Run: headless pygame with SDL's dummy video driver; simulated clock (each Clock.tick advances the game by its frame time, no real sleeping); random seed 0; keys injected as events and as key.get_pressed() state; mouse plan: one left click at the window centre at the start of phase 2, then a move to the lower-right quarter at the start of phase 3; restart key R tapped at the start of phases 3 and 4.
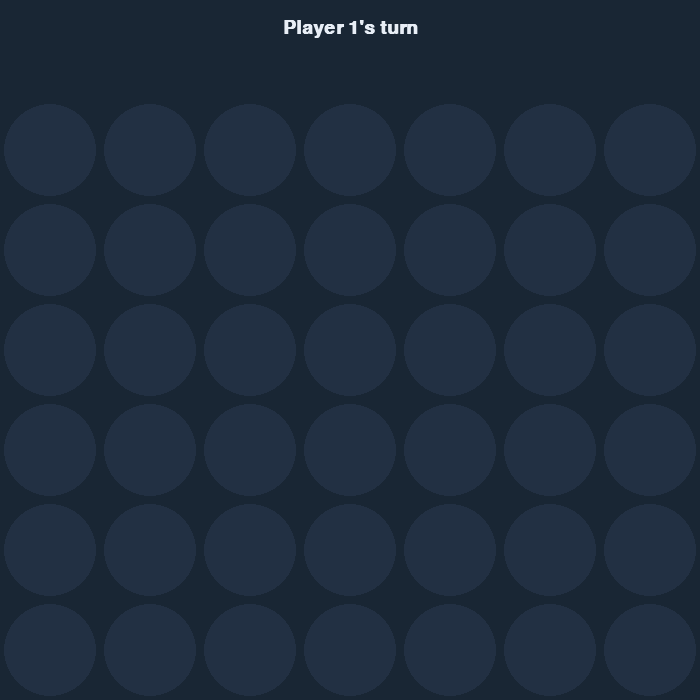
Frame 1 of 4 · flips 1–60 · no input
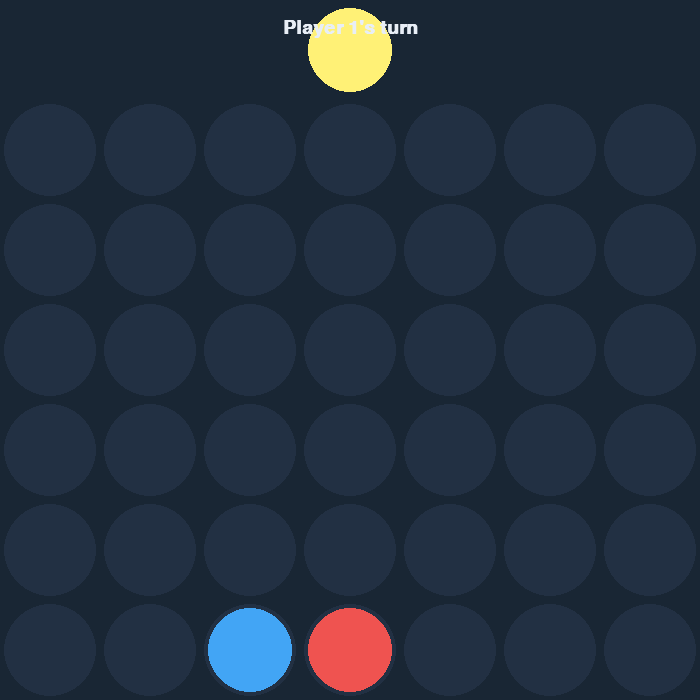
Frame 2 of 4 · flips 61–180 · clicked the window centre · tapped SPACE, RETURN · held RIGHT (→), D
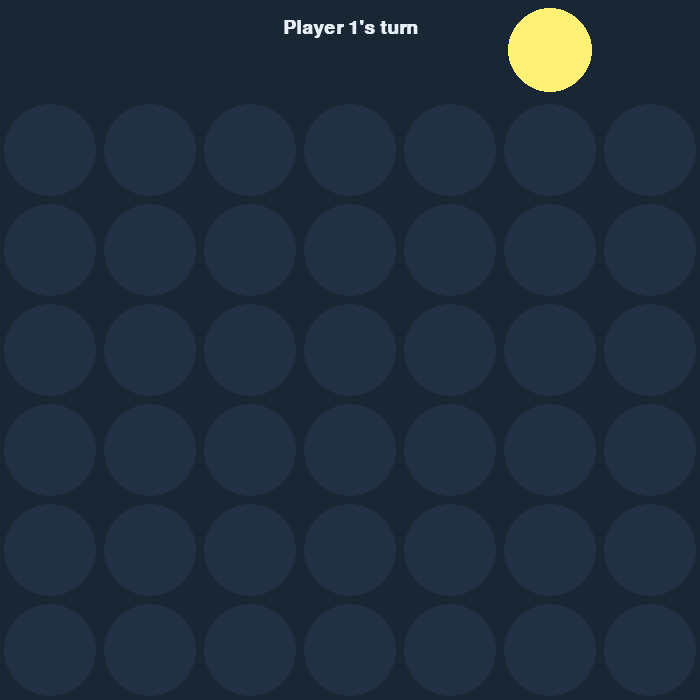
Frame 3 of 4 · flips 181–300 · moved the mouse to the lower-right quarter · tapped R · held DOWN (↓), S
Frame 4 of 4 · flips 301–420 · tapped R · held LEFT (←), A, UP (↑), W · screen unchanged from frame 3, image omitted

The pygame program that drew these frames:

import sys
import math
from typing import List, Optional, Tuple

import pygame


# Game constants
ROWS: int = 6
COLUMNS: int = 7
CONNECT_N: int = 4

CELL_SIZE: int = 100
PADDING: int = 20
PIECE_RADIUS: int = CELL_SIZE // 2 - 8

BOARD_WIDTH: int = COLUMNS * CELL_SIZE
BOARD_HEIGHT: int = (ROWS + 1) * CELL_SIZE  # extra row on top for hover

BACKGROUND_COLOR = (18, 24, 33)
BOARD_COLOR = (25, 38, 52)
GRID_COLOR = (34, 48, 67)
PLAYER1_COLOR = (239, 83, 80)     # red
PLAYER2_COLOR = (66, 165, 245)    # blue
HOVER_COLOR = (255, 241, 118)     # yellow
TEXT_COLOR = (232, 238, 246)


def create_board() -> List[List[int]]:
    return [[0 for _ in range(COLUMNS)] for _ in range(ROWS)]


def find_next_open_row(board: List[List[int]], col: int) -> Optional[int]:
    for r in reversed(range(ROWS)):
        if board[r][col] == 0:
            return r
    return None


def drop_piece(board: List[List[int]], row: int, col: int, player: int) -> None:
    board[row][col] = player


def is_valid_location(board: List[List[int]], col: int) -> bool:
    return board[0][col] == 0


def winning_move(board: List[List[int]], player: int) -> bool:
    # Horizontal
    for r in range(ROWS):
        for c in range(COLUMNS - 3):
            if all(board[r][c + i] == player for i in range(CONNECT_N)):
                return True

    # Vertical
    for c in range(COLUMNS):
        for r in range(ROWS - 3):
            if all(board[r + i][c] == player for i in range(CONNECT_N)):
                return True

    # Positive slope diagonals
    for r in range(ROWS - 3):
        for c in range(COLUMNS - 3):
            if all(board[r + i][c + i] == player for i in range(CONNECT_N)):
                return True

    # Negative slope diagonals
    for r in range(3, ROWS):
        for c in range(COLUMNS - 3):
            if all(board[r - i][c + i] == player for i in range(CONNECT_N)):
                return True

    return False


def board_full(board: List[List[int]]) -> bool:
    return all(board[0][c] != 0 for c in range(COLUMNS))


# ---------------------- AI (Minimax with Alpha-Beta) ----------------------
AI_PLAYER: int = 2
HUMAN_PLAYER: int = 1
AI_SEARCH_DEPTH: int = 4


def get_valid_columns(board: List[List[int]]) -> List[int]:
    return [c for c in range(COLUMNS) if is_valid_location(board, c)]


def copy_board(board: List[List[int]]) -> List[List[int]]:
    return [row[:] for row in board]


def is_terminal_node(board: List[List[int]]) -> bool:
    return winning_move(board, HUMAN_PLAYER) or winning_move(board, AI_PLAYER) or board_full(board)


def score_window(window: List[int], player: int) -> int:
    score = 0
    opponent = HUMAN_PLAYER if player == AI_PLAYER else AI_PLAYER
    count_player = window.count(player)
    count_empty = window.count(0)
    count_opponent = window.count(opponent)

    if count_player == 4:
        score += 10000
    elif count_player == 3 and count_empty == 1:
        score += 100
    elif count_player == 2 and count_empty == 2:
        score += 10

    if count_opponent == 3 and count_empty == 1:
        score -= 90

    return score


def score_position(board: List[List[int]], player: int) -> int:
    score = 0

    # Prefer center column
    center_col = [board[r][COLUMNS // 2] for r in range(ROWS)]
    score += center_col.count(player) * 6

    # Horizontal
    for r in range(ROWS):
        row_array = [board[r][c] for c in range(COLUMNS)]
        for c in range(COLUMNS - 3):
            window = row_array[c:c + 4]
            score += score_window(window, player)

    # Vertical
    for c in range(COLUMNS):
        col_array = [board[r][c] for r in range(ROWS)]
        for r in range(ROWS - 3):
            window = col_array[r:r + 4]
            score += score_window(window, player)

    # Positive diagonals
    for r in range(ROWS - 3):
        for c in range(COLUMNS - 3):
            window = [board[r + i][c + i] for i in range(4)]
            score += score_window(window, player)

    # Negative diagonals
    for r in range(3, ROWS):
        for c in range(COLUMNS - 3):
            window = [board[r - i][c + i] for i in range(4)]
            score += score_window(window, player)

    return score


def minimax(board: List[List[int]], depth: int, alpha: int, beta: int, maximizing: bool) -> Tuple[Optional[int], int]:
    if depth == 0 or is_terminal_node(board):
        if winning_move(board, AI_PLAYER):
            return None, 10_000_000
        if winning_move(board, HUMAN_PLAYER):
            return None, -10_000_000
        return None, score_position(board, AI_PLAYER)

    valid_columns = get_valid_columns(board)
    if not valid_columns:
        return None, 0

    # Order moves: try center first for better pruning
    valid_columns.sort(key=lambda c: abs(c - COLUMNS // 2))

    best_col = valid_columns[0]
    if maximizing:
        value = -math.inf
        for col in valid_columns:
            row = find_next_open_row(board, col)
            if row is None:
                continue
            temp = copy_board(board)
            drop_piece(temp, row, col, AI_PLAYER)
            _, new_score = minimax(temp, depth - 1, alpha, beta, False)
            if new_score > value:
                value = new_score
                best_col = col
            alpha = max(alpha, value)
            if alpha >= beta:
                break
        return best_col, int(value)
    else:
        value = math.inf
        for col in valid_columns:
            row = find_next_open_row(board, col)
            if row is None:
                continue
            temp = copy_board(board)
            drop_piece(temp, row, col, HUMAN_PLAYER)
            _, new_score = minimax(temp, depth - 1, alpha, beta, True)
            if new_score < value:
                value = new_score
                best_col = col
            beta = min(beta, value)
            if alpha >= beta:
                break
        return best_col, int(value)


def draw_board(screen: pygame.Surface, board: List[List[int]], hover_col: Optional[int]) -> None:
    screen.fill(BACKGROUND_COLOR)

    # Top hover row background
    top_rect = pygame.Rect(0, 0, BOARD_WIDTH, CELL_SIZE)
    pygame.draw.rect(screen, BOARD_COLOR, top_rect)

    # Hover piece
    if hover_col is not None:
        cx = hover_col * CELL_SIZE + CELL_SIZE // 2
        cy = CELL_SIZE // 2
        pygame.draw.circle(screen, HOVER_COLOR, (cx, cy), PIECE_RADIUS)

    # Board grid
    board_rect = pygame.Rect(0, CELL_SIZE, BOARD_WIDTH, ROWS * CELL_SIZE)
    pygame.draw.rect(screen, BOARD_COLOR, board_rect)

    for r in range(ROWS):
        for c in range(COLUMNS):
            cell_center = (c * CELL_SIZE + CELL_SIZE // 2, (r + 1) * CELL_SIZE + CELL_SIZE // 2)
            pygame.draw.circle(screen, GRID_COLOR, cell_center, PIECE_RADIUS + 4)
            val = board[r][c]
            if val == 1:
                pygame.draw.circle(screen, PLAYER1_COLOR, cell_center, PIECE_RADIUS)
            elif val == 2:
                pygame.draw.circle(screen, PLAYER2_COLOR, cell_center, PIECE_RADIUS)


def draw_text_center(screen: pygame.Surface, text: str, y: int, size: int = 36) -> None:
    font = pygame.font.SysFont(None, size, bold=True)
    surf = font.render(text, True, TEXT_COLOR)
    rect = surf.get_rect(center=(BOARD_WIDTH // 2, y))
    screen.blit(surf, rect)


def game_loop(vs_ai: bool = True) -> None:
    pygame.init()
    pygame.display.set_caption("Connect 4")
    screen = pygame.display.set_mode((BOARD_WIDTH, BOARD_HEIGHT))
    clock = pygame.time.Clock()

    board = create_board()
    current_player = HUMAN_PLAYER
    game_over = False
    hover_col: Optional[int] = None

    while True:
        for event in pygame.event.get():
            if event.type == pygame.QUIT:
                pygame.quit()
                sys.exit(0)

            if event.type == pygame.MOUSEMOTION:
                x, _ = event.pos
                hover_col = max(0, min(COLUMNS - 1, x // CELL_SIZE))

            if event.type == pygame.MOUSEBUTTONDOWN and not game_over and (not vs_ai or current_player == HUMAN_PLAYER):
                x, _ = event.pos
                col = x // CELL_SIZE
                if 0 <= col < COLUMNS and is_valid_location(board, col):
                    row = find_next_open_row(board, col)
                    if row is not None:
                        drop_piece(board, row, col, current_player)

                        if winning_move(board, current_player):
                            game_over = True
                        elif board_full(board):
                            game_over = True
                            current_player = 0  # tie
                        else:
                            current_player = AI_PLAYER if current_player == HUMAN_PLAYER else HUMAN_PLAYER

            if event.type == pygame.KEYDOWN:
                if event.key == pygame.K_r:
                    # Reset
                    board = create_board()
                    current_player = 1
                    game_over = False

        # AI move when it's AI's turn
        if vs_ai and not game_over and current_player == AI_PLAYER:
            pygame.time.delay(250)
            col, _ = minimax(board, AI_SEARCH_DEPTH, -math.inf, math.inf, True)
            if col is not None and is_valid_location(board, col):
                row = find_next_open_row(board, col)
                if row is not None:
                    drop_piece(board, row, col, AI_PLAYER)
                    if winning_move(board, AI_PLAYER):
                        game_over = True
                    elif board_full(board):
                        game_over = True
                        current_player = 0
                    else:
                        current_player = HUMAN_PLAYER

        draw_board(screen, board, hover_col)

        # Status text
        if game_over:
            if current_player == 0:
                draw_text_center(screen, "It's a tie! Press R to restart", 28, 28)
            else:
                draw_text_center(screen, f"Player {current_player} wins! Press R to restart", 28, 28)
        else:
            if vs_ai and current_player == AI_PLAYER:
                draw_text_center(screen, "AI is thinking...", 28, 28)
            else:
                draw_text_center(screen, f"Player {current_player}'s turn", 28, 28)

        pygame.display.flip()
        clock.tick(60)


if __name__ == "__main__":
    game_loop(vs_ai=True)
